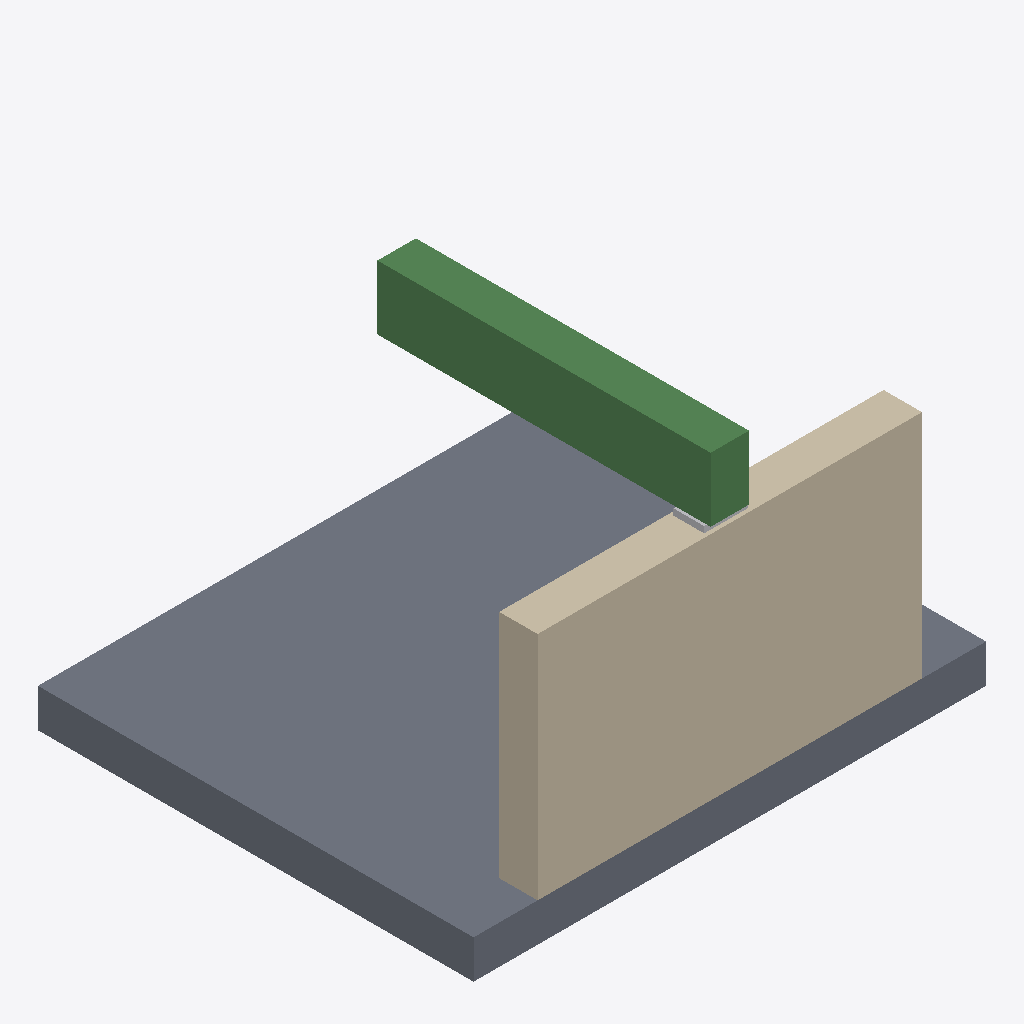
Isometric view of an IFC building model (IFC-SPF (STEP), schema IFC4, length unit metre), seen from the south-west, elements coloured by IFC class: 1 slab (grey), 1 wall (beige), 1 beam (green), 1 other element (light grey).
Extent 4.0 m × 3.4 m × 2.6 m (x, y, z). Storeys (1): EG at 0.00 m. Elements (4): 1 IfcBeam, 1 IfcDiscreteAccessory, 1 IfcSlab, 1 IfcWall.

HEADER;
FILE_DESCRIPTION(('ViewDefinition[DesignTransferView]'),'2;1');
FILE_NAME('/dev/null','2026-10-19T13:14:44+02:00',(''),(''),'IfcOpenShell 0.8.5','IfcOpenShell 0.8.5','Nobody');
FILE_SCHEMA(('IFC4'));
ENDSEC;
DATA;
#6=IFCPROJECT('0E1LuM$lH6yv3hPIpdtKW_',#5,'structural-beam-01',$,$,$,$,(#15),#10);
#18=IFCSITE('1UrdWZckX6mPlNSbBhnbsz',#17,'Site',$,$,#29,$,$,$,$,$,$,$,$);
#20=IFCBUILDING('3K5NEoHaP6iRCzoLrxVC5D',#19,'Building',$,$,#34,$,$,$,$,$,$);
#36=IFCBUILDINGSTOREY('1wLTmafVf4bf6E7HFLBYi3',#35,'EG',$,$,#43,$,$,$,0.0);
#58=IFCSLAB('38qfp4IkH6Fv6FfdMJjDVe',#57,'Bodenplatte',$,$,#65,#67,$,.BASESLAB.);
#82=IFCWALL('1GWRE$Ocz2AAqMNQjpSYVA',#81,'W-01',$,$,#87,#89,$,.SOLIDWALL.);
#126=IFCBEAM('2qHopKoNb3m83tAjt4pTkt',#125,'U-01',$,$,#131,#133,$,.BEAM.);
#104=IFCDISCRETEACCESSORY('0bPQnFVB9BJuse0aPMbdXA',#103,'EL-01',$,'Elastomerlager',#109,#111,$,.USERDEFINED.);
ENDSEC;
